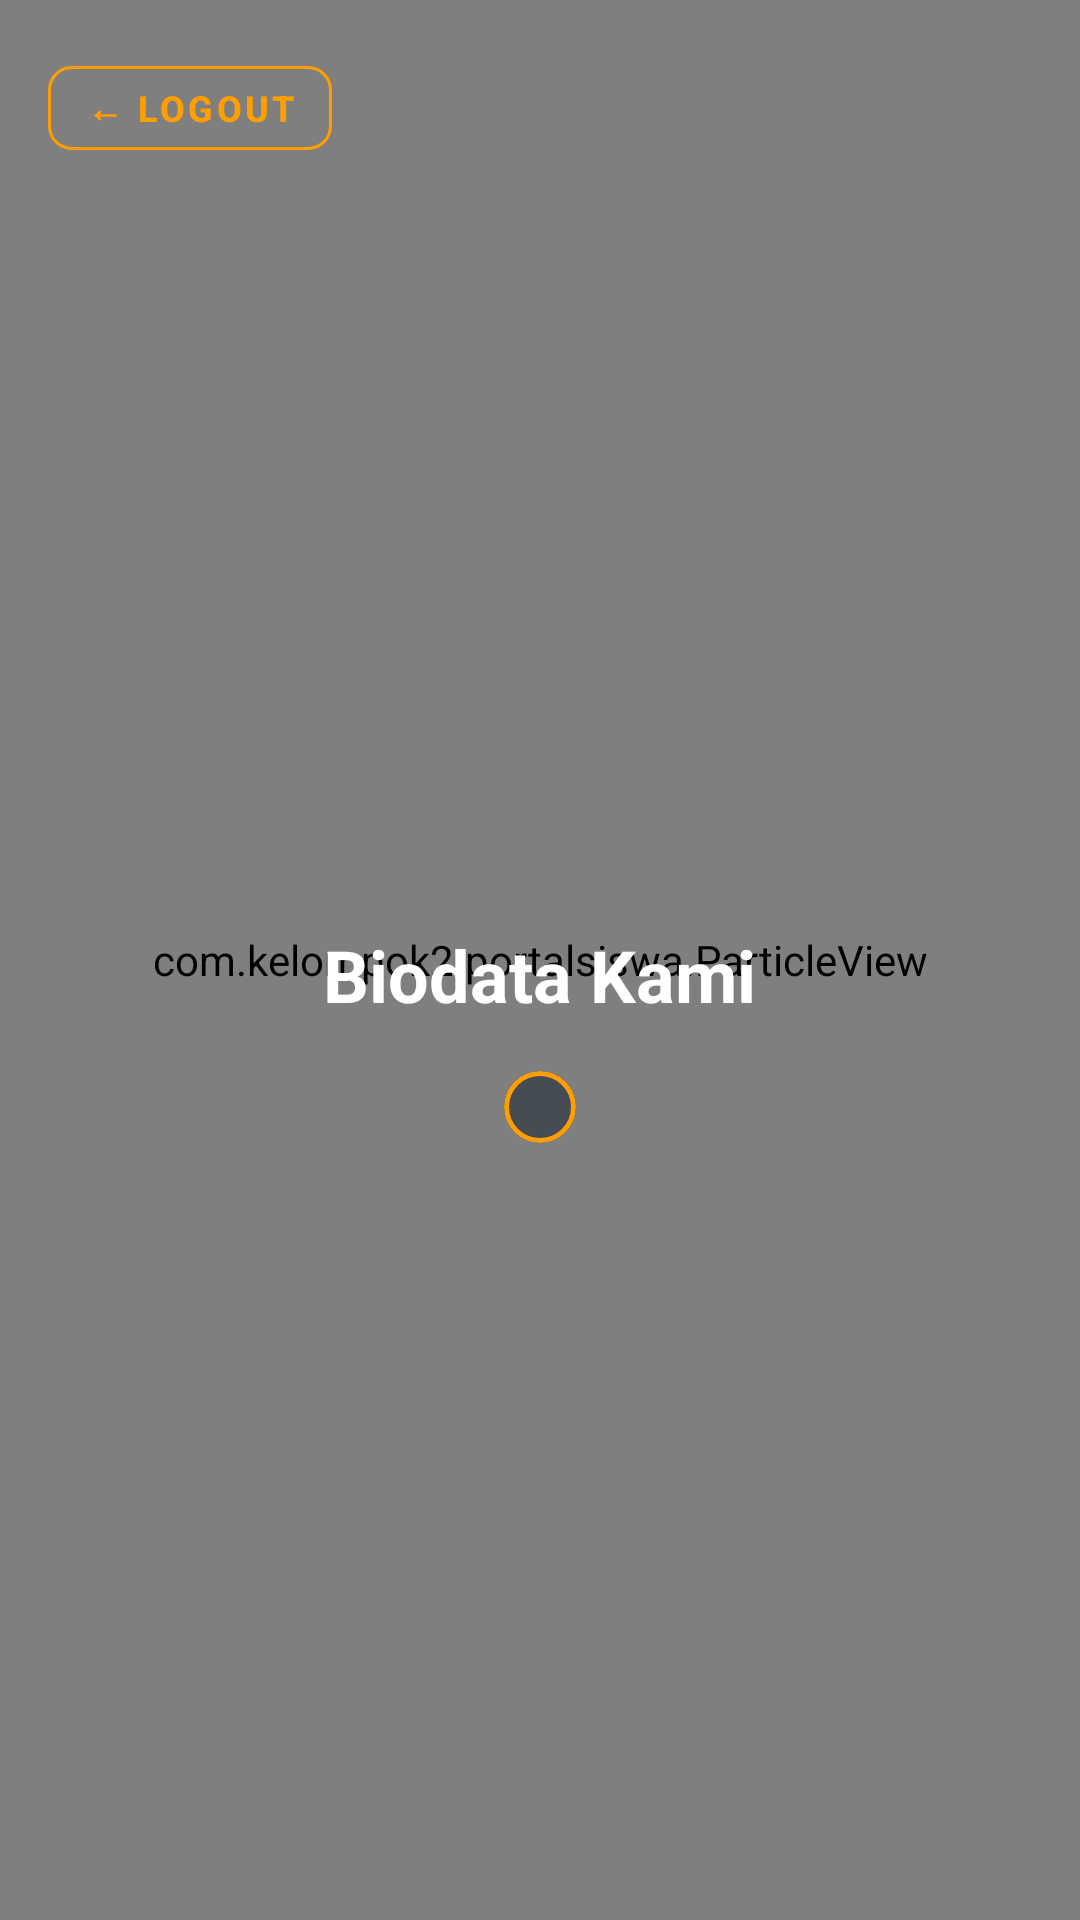

Reconstruct the res/layout file that produces this screen, plus the resources it refers to.
<!-- AndroidManifest.xml: application theme Theme.PortalSiswa -->
<!-- res/layout/activity_main.xml -->
<?xml version="1.0" encoding="utf-8"?>

<FrameLayout xmlns:android="http://schemas.android.com/apk/res/android"
    xmlns:app="http://schemas.android.com/apk/res-auto"
    android:layout_width="match_parent"
    android:layout_height="match_parent">

    <com.kelompok2.portalsiswa.ParticleView
        android:layout_width="match_parent"
        android:layout_height="match_parent" />

    
    <FrameLayout
        android:layout_width="match_parent"
        android:layout_height="wrap_content"
        android:layout_gravity="top"
        android:padding="16dp">

        <com.google.android.material.button.MaterialButton
            android:id="@+id/btnLogout"
            style="@style/Widget.MaterialComponents.Button.OutlinedButton"
            android:layout_width="wrap_content"
            android:layout_height="40dp"
            android:layout_gravity="start|center_vertical"
            android:paddingHorizontal="12dp"
            android:text="← Logout"
            android:textColor="@color/gold_primary"
            android:textSize="12sp"
            android:textStyle="bold"
            app:cornerRadius="8dp"
            app:strokeColor="@color/gold_primary"
            app:strokeWidth="1dp" />

        <com.google.android.material.button.MaterialButton
            android:id="@+id/btnTambah"
            android:layout_width="wrap_content"
            android:layout_height="40dp"
            android:layout_gravity="end|center_vertical"
            android:backgroundTint="@color/gold_primary"
            android:paddingHorizontal="14dp"
            android:text="+ Tambah Siswa"
            android:textColor="#000000"
            android:textSize="12sp"
            android:textStyle="bold"
            android:visibility="gone"
            app:cornerRadius="8dp"
            app:icon="@drawable/ic_add"
            app:iconPadding="4dp"
            app:iconTint="#000000" />
    </FrameLayout>

    <LinearLayout
        android:layout_width="match_parent"
        android:layout_height="match_parent"
        android:gravity="center"
        android:orientation="vertical"
        android:paddingHorizontal="16dp"
        android:paddingTop="70dp"
        android:paddingBottom="20dp">

        <TextView
            android:layout_width="wrap_content"
            android:layout_height="wrap_content"
            android:layout_marginBottom="16dp"
            android:text="@string/title_biodata"
            android:textColor="@color/text_white"
            android:textSize="24sp"
            android:textStyle="bold" />

        
        <com.google.android.material.card.MaterialCardView
            style="@style/GlassCardStyle"
            android:layout_width="wrap_content"
            android:layout_height="wrap_content"
            android:layout_gravity="center"
            android:maxWidth="600dp">

            <LinearLayout
                android:layout_width="wrap_content"
                android:layout_height="wrap_content"
                android:gravity="center"
                android:orientation="vertical"
                android:padding="12dp">

                <androidx.recyclerview.widget.RecyclerView
                    android:id="@+id/rvSiswa"
                    android:layout_width="wrap_content"
                    android:layout_height="wrap_content"
                    android:clipToPadding="false"
                    android:orientation="horizontal"
                    android:scrollbars="horizontal"
                    android:scrollbarThumbHorizontal="@color/gold_primary"
                    app:layoutManager="androidx.recyclerview.widget.LinearLayoutManager" />

                <TextView
                    android:id="@+id/tvEmptyState"
                    android:layout_width="wrap_content"
                    android:layout_height="wrap_content"
                    android:layout_margin="24dp"
                    android:text="Belum ada data siswa."
                    android:textColor="@color/text_muted"
                    android:textSize="14sp"
                    android:visibility="gone" />
            </LinearLayout>
        </com.google.android.material.card.MaterialCardView>
    </LinearLayout>
</FrameLayout>
<!-- resources referenced by this layout -->
<resources>
  <color name="gold_primary">#FF9E00</color>
  <color name="text_muted">#B0BEC5</color>
  <color name="text_white">#FFFFFF</color>
  <string name="title_biodata">Biodata Kami</string>
  <style name="GlassCardStyle">
          <item name="cardBackgroundColor">@color/glass_card_bg</item>
          <item name="cardCornerRadius">18dp</item>
          <item name="cardElevation">0dp</item>
          <item name="strokeColor">@color/gold_primary</item>
          <item name="strokeWidth">1.5dp</item>
      </style>
  <style name="Theme.PortalSiswa" parent="Theme.MaterialComponents.DayNight.NoActionBar">
          
          <item name="android:statusBarColor">@color/bg_dark</item>
          <item name="android:navigationBarColor">@color/bg_dark</item>
          <item name="colorPrimary">@color/gold_primary</item>
      </style>
  <color name="glass_card_bg">#800D1B2A</color>
  <color name="bg_dark">#05070B</color>
</resources>
